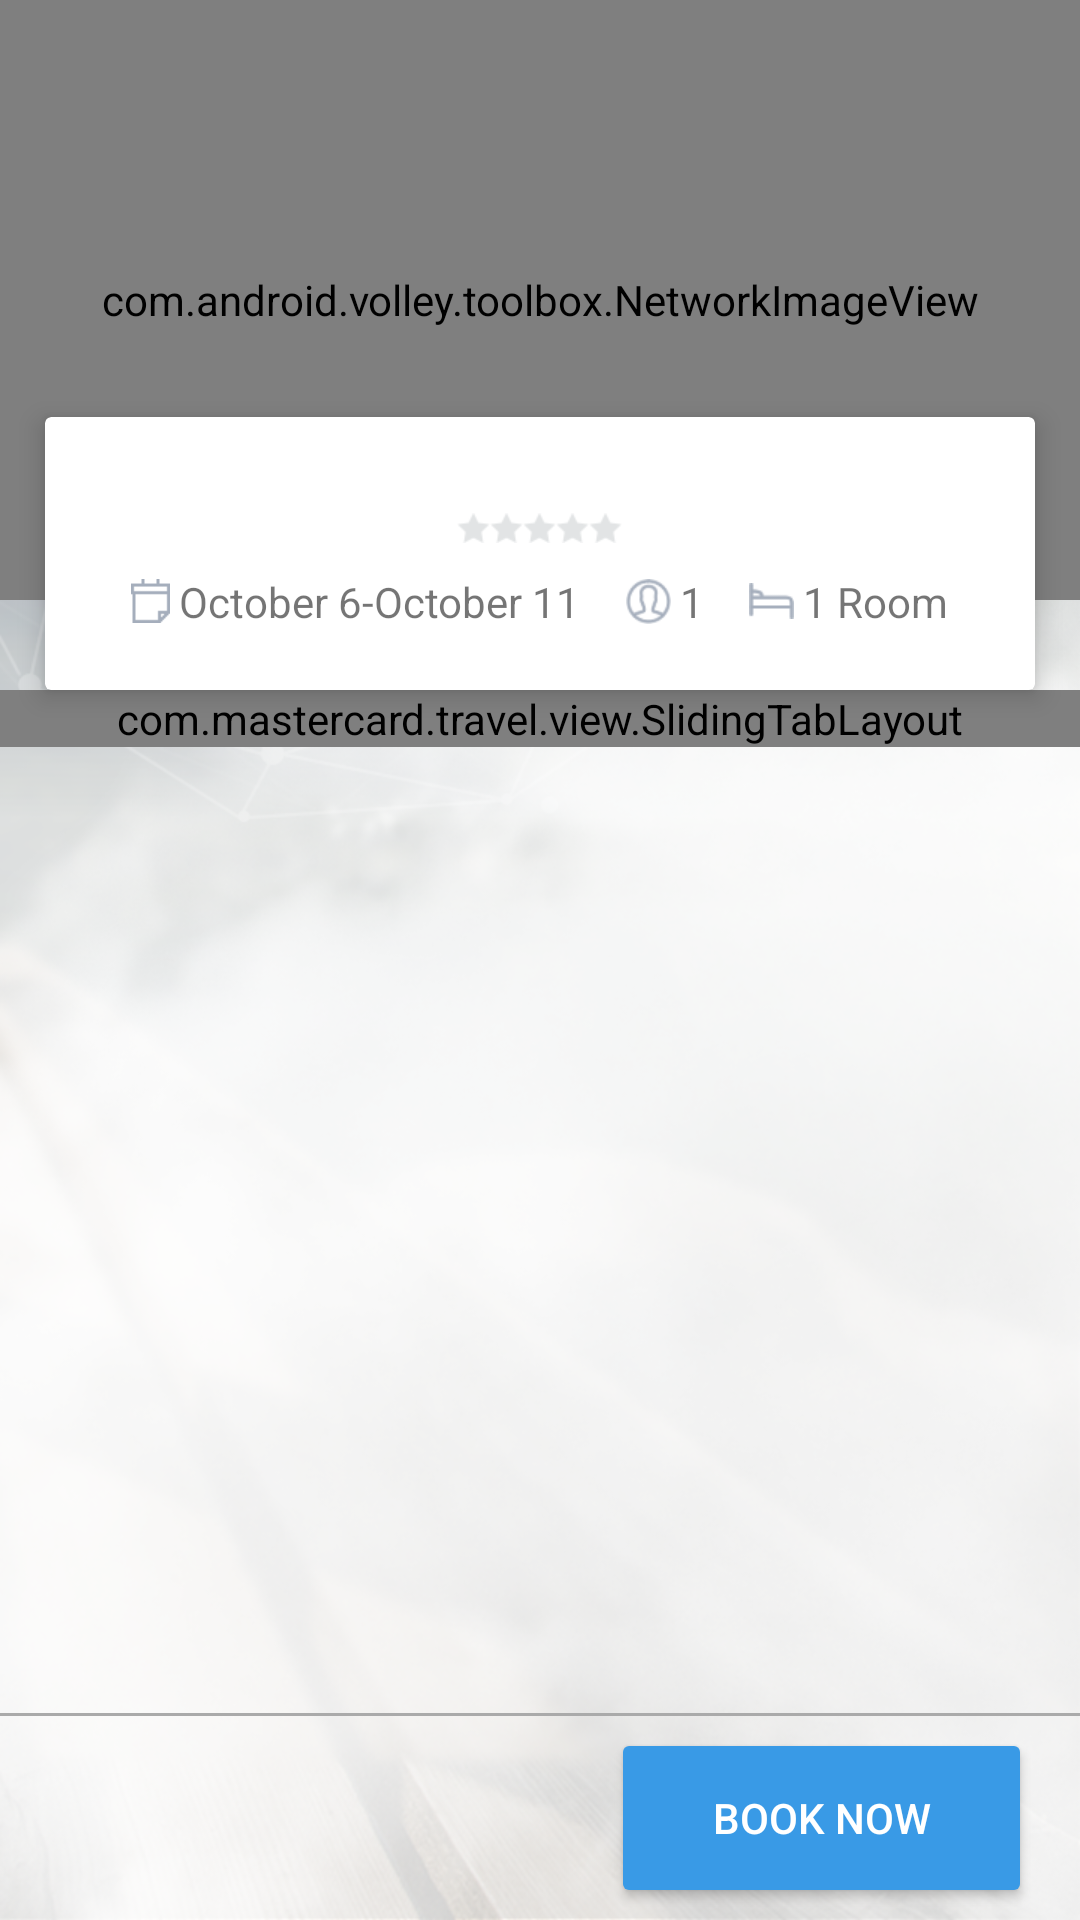

The Android layout XML behind this screen, and the referenced resources:
<!-- AndroidManifest.xml: application theme AppTheme -->
<!-- res/layout/fragment_hotel_detail.xml -->
<?xml version="1.0" encoding="utf-8"?>
<RelativeLayout xmlns:android="http://schemas.android.com/apk/res/android"
    android:layout_width="match_parent"
    android:layout_height="match_parent"
    android:background="@drawable/back_03">

    <com.android.volley.toolbox.NetworkImageView
        android:id="@+id/hotel_image"
        android:layout_width="match_parent"
        android:layout_height="200dp"
        android:layout_alignParentTop="true"
        android:layout_marginBottom="30dp"
        android:background="@android:color/darker_gray"
        android:scaleType="centerCrop" />

    <android.support.v7.widget.CardView xmlns:card_view="http://schemas.android.com/apk/res-auto"
        android:layout_width="match_parent"
        android:layout_height="wrap_content"
        android:layout_above="@+id/tab_layout"
        android:layout_marginLeft="15dp"
        android:layout_marginRight="15dp"
        card_view:cardElevation="5dp">

        <include
            layout="@layout/hotel_search_detail"
            android:layout_width="wrap_content"
            android:layout_height="wrap_content"
            android:layout_gravity="center_horizontal|bottom"
            android:layout_marginBottom="10dp" />
    </android.support.v7.widget.CardView>

    <com.mastercard.travel.view.SlidingTabLayout
        android:id="@+id/tab_layout"
        android:layout_width="match_parent"
        android:layout_height="wrap_content"
        android:layout_below="@+id/hotel_image" />

    <android.support.v4.view.ViewPager
        android:id="@+id/pager"
        android:layout_width="match_parent"
        android:layout_height="match_parent"
        android:layout_above="@+id/separator"
        android:layout_below="@+id/tab_layout" />

    <View
        android:id="@id/separator"
        android:layout_width="match_parent"
        android:layout_height="1dp"
        android:layout_above="@+id/book_now"
        android:background="@android:color/darker_gray" />

    <TextView
        android:id="@+id/hotel_price"
        android:layout_width="wrap_content"
        android:layout_height="match_parent"
        android:layout_alignBaseline="@+id/book_now"
        android:layout_alignTop="@+id/book_now"
        android:layout_marginLeft="20dp"
        android:gravity="center_vertical"
        android:textSize="26sp" />

    <Button
        android:id="@+id/book_now"
        style="@style/standartButtonStyle"
        android:layout_width="wrap_content"
        android:layout_height="wrap_content"
        android:layout_alignParentBottom="true"
        android:layout_alignParentRight="true"
        android:layout_marginBottom="10dp"
        android:layout_marginRight="20dp"
        android:layout_marginTop="10dp"
        android:paddingLeft="30dp"
        android:paddingRight="30dp"
        android:text="@string/book_now" />

</RelativeLayout>
<!-- res/layout/hotel_search_detail.xml (included above) -->
<?xml version="1.0" encoding="utf-8"?>
<RelativeLayout xmlns:android="http://schemas.android.com/apk/res/android"
    android:layout_width="match_parent"
    android:layout_height="wrap_content">

    <TextView
        android:id="@+id/hotel_name"
        android:layout_width="wrap_content"
        android:layout_height="wrap_content"
        android:layout_centerHorizontal="true"
        android:layout_marginTop="10dp"
        android:textSize="14sp"
        android:textStyle="bold" />

    <RatingBar
        android:id="@+id/hotel_rating"
        android:layout_width="wrap_content"
        android:layout_height="10dp"
        android:layout_below="@+id/hotel_name"
        android:layout_centerHorizontal="true"
        android:layout_marginTop="3dp"
        android:progressDrawable="@drawable/rating_bar" />

    <include
        android:id="@+id/search_details"
        layout="@layout/header_filters"
        android:layout_width="wrap_content"
        android:layout_height="wrap_content"
        android:layout_below="@+id/hotel_rating"
        android:layout_centerHorizontal="true"
        android:layout_margin="10dp" />

    <ViewStub
        android:id="@+id/stub"
        android:layout_width="match_parent"
        android:layout_height="wrap_content"
        android:layout_below="@+id/search_details"
        android:layout="@layout/hotel_search_detail_price" />

</RelativeLayout>
<!-- res/layout/header_filters.xml (included above) -->
<?xml version="1.0" encoding="utf-8"?>
<RelativeLayout xmlns:android="http://schemas.android.com/apk/res/android"
    android:id="@+id/header_filters_container"
    android:layout_width="match_parent"
    android:layout_height="wrap_content"
    android:layout_marginLeft="10dp"
    android:layout_marginRight="10dp">

    <TextView
        android:id="@+id/dateFilter"
        android:layout_width="wrap_content"
        android:layout_height="wrap_content"
        android:layout_alignParentLeft="true"
        android:layout_centerVertical="true"
        android:drawableLeft="@drawable/calendar_grey"
        android:drawablePadding="3dp"
        android:text="October 6-October 11" />

    <TextView
        android:id="@+id/users_quantity"
        android:layout_width="wrap_content"
        android:layout_height="wrap_content"
        android:layout_centerVertical="true"
        android:layout_marginLeft="15dp"
        android:layout_toRightOf="@+id/dateFilter"
        android:drawableLeft="@drawable/user_grey"
        android:drawablePadding="3dp"
        android:text="1" />

    <TextView
        android:id="@+id/room_or_cabin_class_quantity"
        android:layout_width="wrap_content"
        android:layout_height="wrap_content"
        android:layout_centerVertical="true"
        android:layout_marginLeft="15dp"
        android:layout_toRightOf="@+id/users_quantity"
        android:drawableLeft="@drawable/bed_grey"
        android:drawablePadding="3dp"
        android:ellipsize="end"
        android:singleLine="true"
        android:text="1 Room" />

</RelativeLayout>
<!-- res/layout/hotel_search_detail_price.xml (included above) -->
<?xml version="1.0" encoding="utf-8"?>
<RelativeLayout xmlns:android="http://schemas.android.com/apk/res/android"
    android:layout_width="match_parent"
    android:layout_height="wrap_content"
    android:orientation="vertical">

    <View
        android:id="@+id/separator"
        android:layout_width="match_parent"
        android:layout_height="1px"
        android:layout_alignParentTop="true"
        android:background="@android:color/darker_gray" />

    <TextView
        android:id="@+id/hotel_price"
        android:layout_width="wrap_content"
        android:layout_height="wrap_content"
        android:layout_alignParentLeft="true"
        android:layout_below="@+id/separator"
        android:layout_marginBottom="5dp"
        android:layout_marginLeft="10dp"
        android:layout_marginRight="5dp"
        android:layout_marginTop="5dp"
        android:gravity="center_vertical"
        android:text="$90"
        android:textSize="26sp" />

    <TextView
        android:id="@+id/taxes_text"
        android:layout_width="wrap_content"
        android:layout_height="wrap_content"
        android:layout_alignBottom="@+id/hotel_price"
        android:layout_below="@+id/separator"
        android:layout_marginTop="5dp"
        android:layout_toRightOf="@+id/hotel_price"
        android:gravity="center_vertical"
        android:text="@string/taxes_text"
        android:textSize="12sp" />

    <ImageView
        android:layout_width="wrap_content"
        android:layout_height="wrap_content"
        android:layout_alignBottom="@+id/hotel_price"
        android:layout_alignParentRight="true"
        android:layout_below="@+id/separator"
        android:layout_marginRight="10dp"
        android:src="@drawable/info_small" />
</RelativeLayout>
<!-- resources referenced by this layout -->
<resources>
  <!-- drawable back_03: png bitmap (drawable-hdpi, 270725 bytes) -->
  <!-- drawable bed_grey: png bitmap (drawable-hdpi, 667 bytes) -->
  <!-- drawable calendar_grey: png bitmap (drawable-hdpi, 638 bytes) -->
  <!-- drawable info_small: png bitmap (drawable-hdpi, 1078 bytes) -->
  <!-- drawable rating_bar (drawable) -->
  <?xml version="1.0" encoding="utf-8"?>
  <layer-list xmlns:android="http://schemas.android.com/apk/res/android">
      <item
          android:id="@android:id/background"
          android:drawable="@drawable/star_grey"></item>
      <item
          android:id="@android:id/secondaryProgress"
          android:drawable="@drawable/star_gold"></item>
      <item
          android:id="@android:id/progress"
          android:drawable="@drawable/star_gold"></item>
  </layer-list>
  <!-- drawable user_grey: png bitmap (drawable-hdpi, 1313 bytes) -->
  <string name="book_now">Book Now</string>
  <string name="taxes_text">Include \ntaxes &amp; fees</string>
  <style name="standartButtonStyle">
          <item name="android:drawableRight">@drawable/standart_button_background</item>
          <item name="android:textColor">@android:color/white</item>
          <item name="android:background">@drawable/standart_button_background</item>
      </style>
  <style name="AppTheme" parent="Theme.AppCompat.Light">
          <item name="android:actionBarStyle">@style/ActionBarTheme</item>
          <item name="android:windowBackground">@android:color/transparent</item>
          <item name="android:windowDisablePreview">true</item>
  
          <item name="colorPrimary">@android:color/white</item>
          <item name="android:textColorPrimary">@android:color/white</item>
          <item name="actionMenuTextColor">@android:color/white</item>
          <item name="colorAccent">@android:color/white</item>
          <item name="android:windowNoTitle">true</item>
          <item name="windowActionBar">false</item>
          <item name="android:textColorSecondary">@android:color/white</item>
          <item name="android:radioButtonStyle">@style/RadioButtonAppTheme</item>
  
          
          <item name="drawerArrowStyle">@style/DrawerArrowStyle</item>
      </style>
  <!-- drawable star_grey: png bitmap (drawable-hdpi, 562 bytes) -->
  <!-- drawable star_gold: png bitmap (drawable-hdpi, 562 bytes) -->
  <!-- drawable standart_button_background (drawable) -->
  <?xml version="1.0" encoding="utf-8"?>
  <shape xmlns:android="http://schemas.android.com/apk/res/android"
      android:shape="rectangle">
      <solid android:color="@color/standart_button_color" />
      <corners android:radius="2dp" />
  </shape>
  <style name="ActionBarTheme" parent="@android:style/Widget.Holo.Light.ActionBar">
          <item name="android:background">@color/ab_background</item>
          <item name="android:icon">@android:color/transparent</item>
          <item name="android:titleTextStyle">@style/ActionBar.TitleTextStyle</item>
      </style>
  <style name="RadioButtonAppTheme" parent="android:Widget.CompoundButton.RadioButton">
          <item name="android:button">@drawable/apptheme_btn_radio_holo_light</item>
      </style>
  <style name="DrawerArrowStyle" parent="Widget.AppCompat.DrawerArrowToggle">
          <item name="spinBars">true</item>
          <item name="color">@android:color/white</item>
      </style>
  <color name="standart_button_color">#399AE6</color>
  <color name="ab_background">#458DC2</color>
  <style name="ActionBar.TitleTextStyle" parent="@android:style/TextAppearance.Holo.Widget.ActionBar.Title">
          <item name="android:textColor">@android:color/white</item>
          <item name="android:textSize">14sp</item>
      </style>
</resources>
